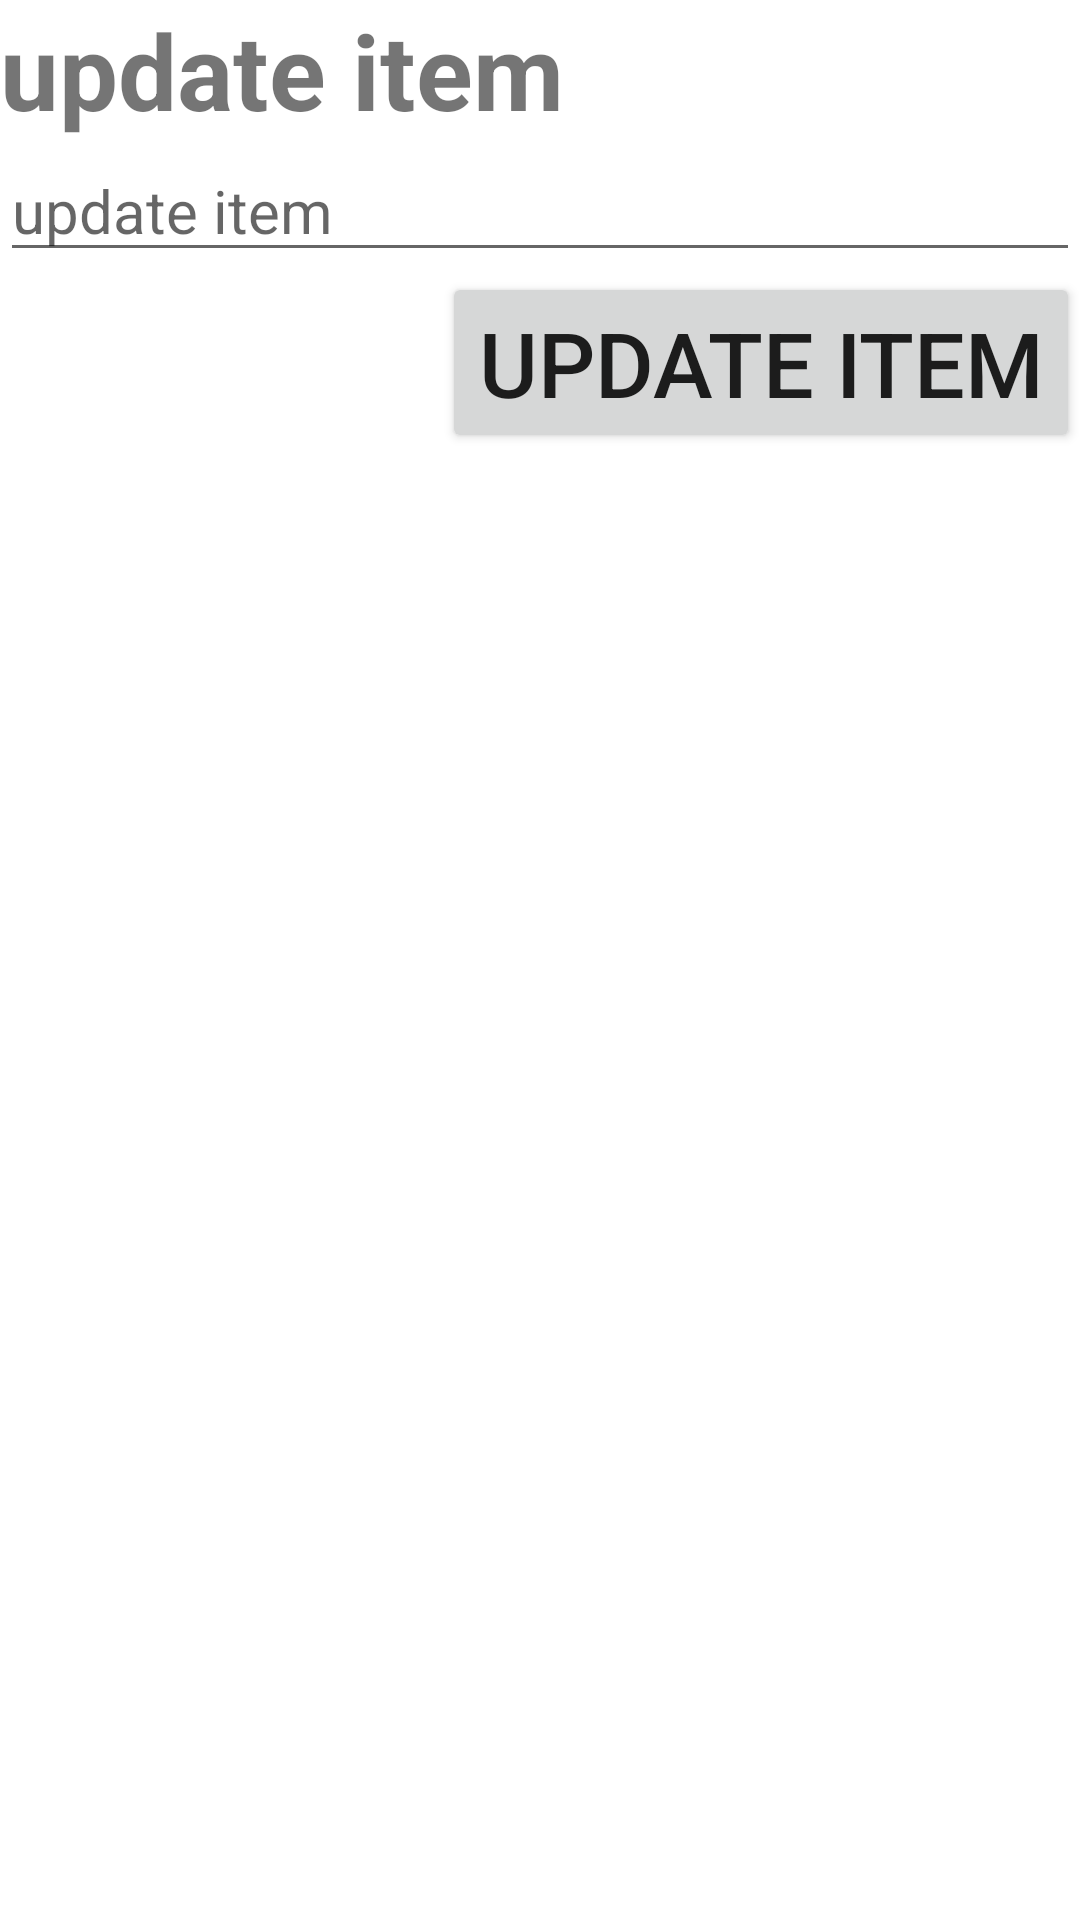

Write the Android layout XML for this screen, with the resource values it uses.
<!-- AndroidManifest.xml: application theme Theme.FragmentListActivity -->
<!-- res/layout/custom_dialog.xml -->
<?xml version="1.0" encoding="utf-8"?>
<layout>
    <LinearLayout xmlns:android="http://schemas.android.com/apk/res/android"
    android:layout_width="match_parent"
    android:layout_height="match_parent"
    android:orientation="vertical">

    <TextView
        android:layout_width="wrap_content"
        android:layout_height="wrap_content"
        android:text="@string/update_item"
        android:textSize="35sp"
        android:textStyle="bold"/>

    <EditText
        android:layout_width="match_parent"
        android:layout_height="wrap_content"
        android:hint="@string/update_item"
        android:id="@+id/etUpdate_item"
        android:textSize="20sp">

    </EditText>

    <Button
        android:layout_width="wrap_content"
        android:layout_height="wrap_content"
        android:text="@string/updateitem"
        android:textSize="30sp"
        android:layout_gravity="end"
        android:id="@+id/btnUpdate">

    </Button>


</LinearLayout>
</layout>
<!-- resources referenced by this layout -->
<resources>
  <string name="update_item">update item</string>
  <string name="updateitem">UPDATE ITEM</string>
  <style name="Theme.FragmentListActivity" parent="Theme.MaterialComponents.DayNight.DarkActionBar">
          
          <item name="colorPrimary">@color/purple_500</item>
          <item name="colorPrimaryVariant">@color/purple_700</item>
          <item name="colorOnPrimary">@color/white</item>
          
          <item name="colorSecondary">@color/teal_200</item>
          <item name="colorSecondaryVariant">@color/teal_700</item>
          <item name="colorOnSecondary">@color/black</item>
          
          <item name="android:statusBarColor" tools:targetApi="l">?attr/colorPrimaryVariant</item>
          
      </style>
  <!-- not gathered from this repository: default colours our renderer supplied (Android Studio template values) -->
  <color name="purple_500">#FF6200EE</color>
  <color name="purple_700">#FF3700B3</color>
  <color name="teal_200">#FF03DAC5</color>
  <color name="teal_700">#FF018786</color>
  <color name="black">#FF000000</color>
  <color name="white">#FFFFFFFF</color>
</resources>
